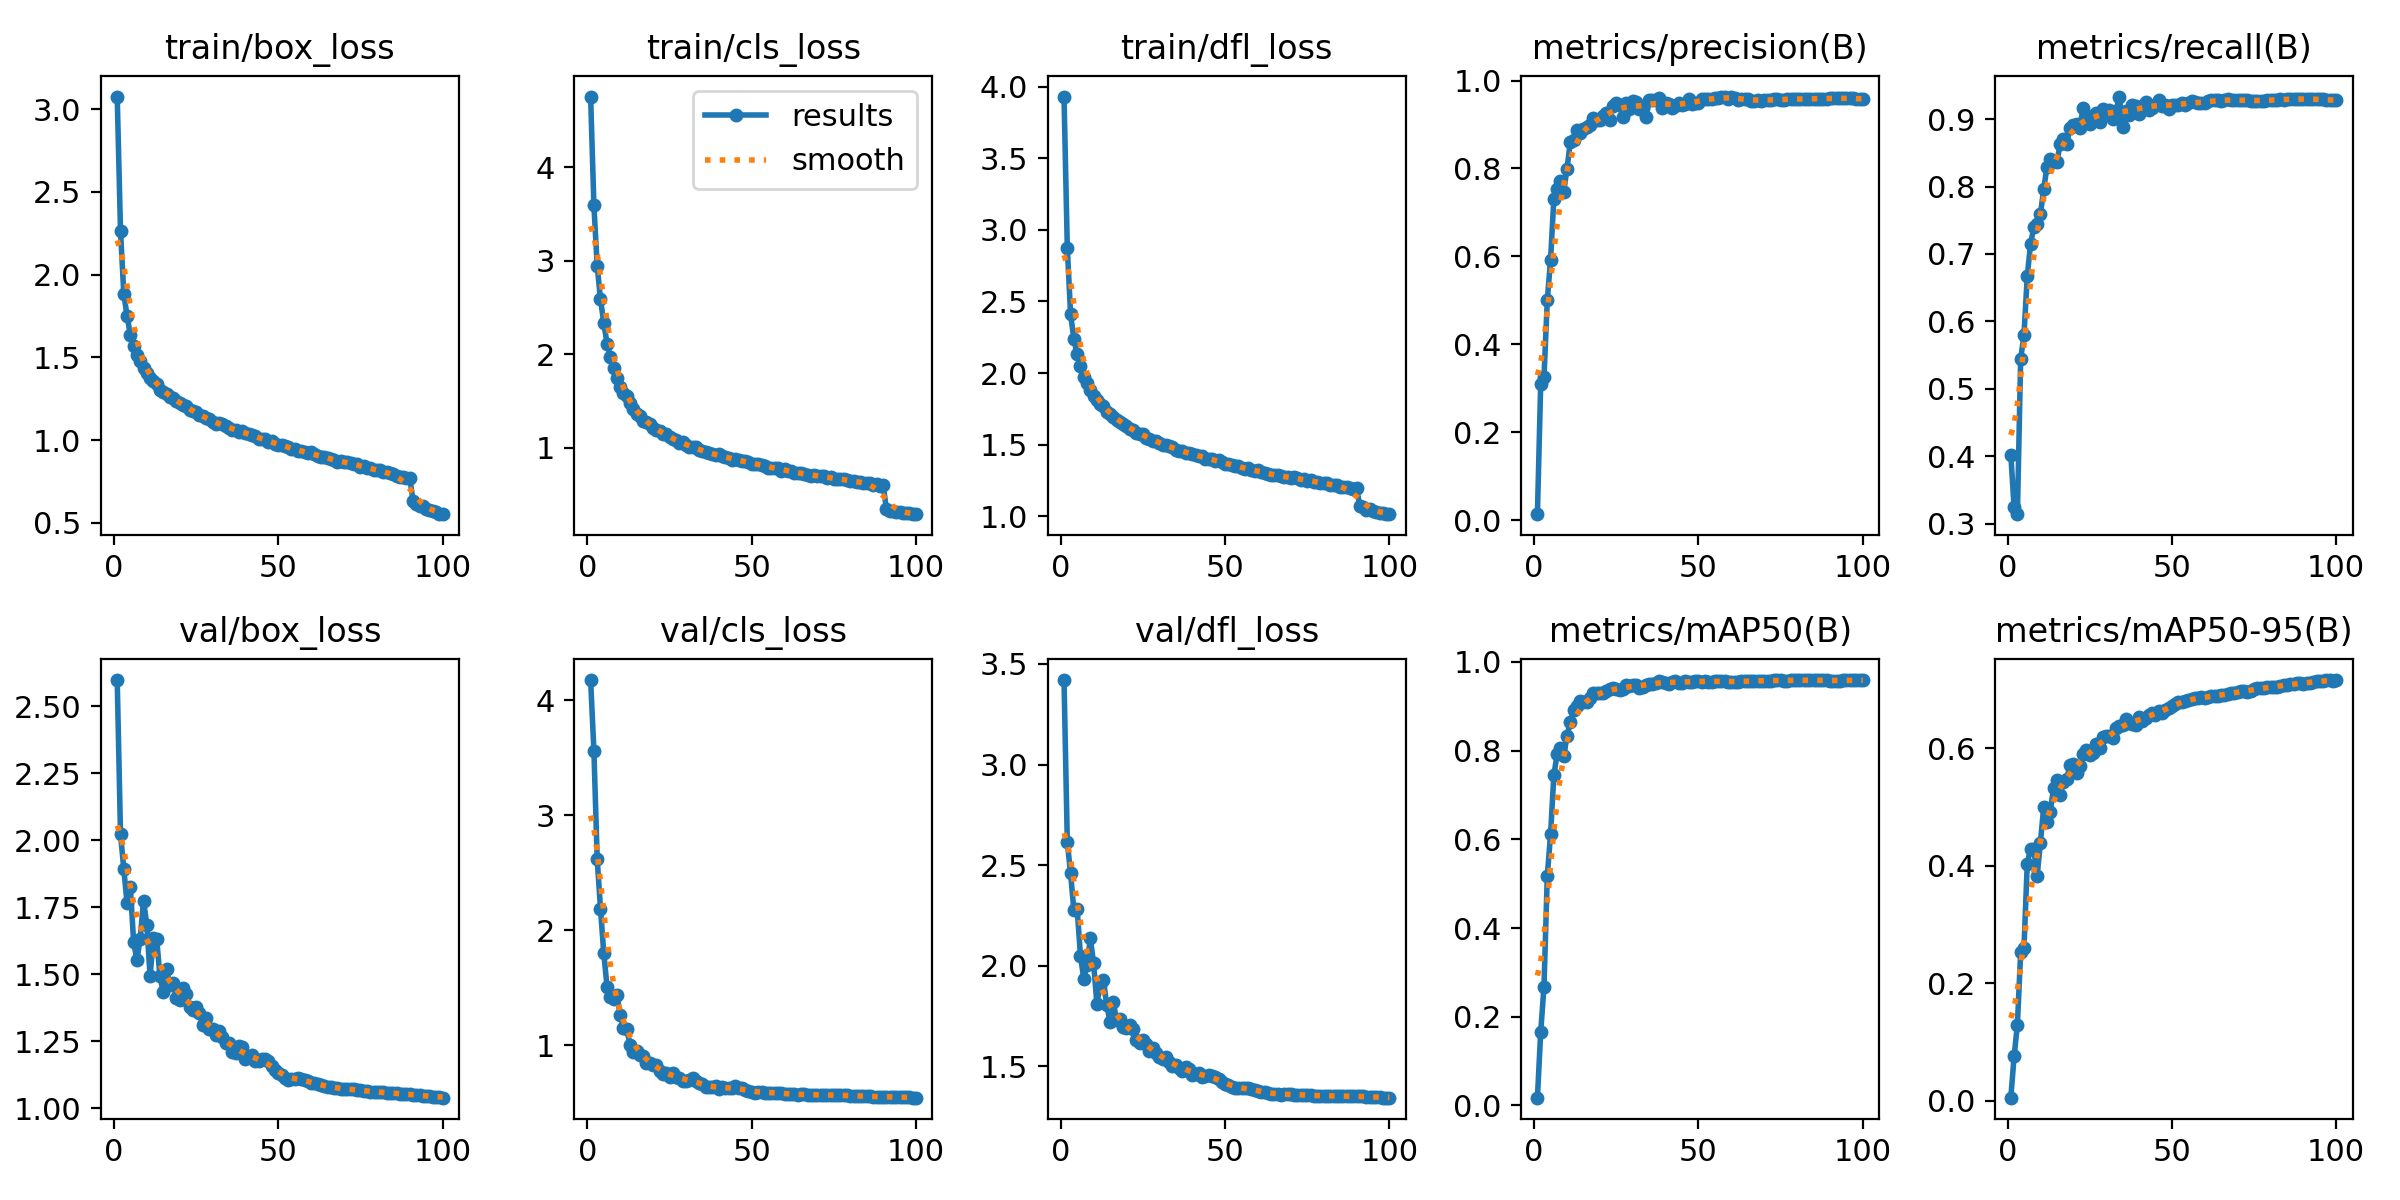

Values plotted in this chart, from the file beside it:
epoch, train/box_loss, train/cls_loss, train/dfl_loss, metrics/precision(B), metrics/recall(B), metrics/mAP50(B), metrics/mAP50-95(B), val/box_loss, val/cls_loss, val/dfl_loss, lr/pg0, lr/pg1, lr/pg2
1, 3.077, 4.757, 3.932, 0.01367, 0.4022, 0.01741, 0.00501, 2.597, 4.174, 3.42, 0.00333, 0.00333, 0.00333
2, 2.266, 3.593, 2.876, 0.3103, 0.3238, 0.1654, 0.07516, 2.023, 3.56, 2.614, 0.006597, 0.006597, 0.006597
3, 1.885, 2.947, 2.41, 0.3257, 0.3139, 0.2679, 0.1291, 1.893, 2.62, 2.458, 0.009798, 0.009798, 0.009798
4, 1.749, 2.59, 2.239, 0.4998, 0.5447, 0.5171, 0.2523, 1.764, 2.187, 2.275, 0.009703, 0.009703, 0.009703
5, 1.637, 2.335, 2.13, 0.5928, 0.5794, 0.6114, 0.2592, 1.825, 1.8, 2.283, 0.009703, 0.009703, 0.009703
6, 1.569, 2.115, 2.048, 0.7309, 0.6669, 0.7446, 0.4032, 1.619, 1.505, 2.05, 0.009604, 0.009604, 0.009604
7, 1.514, 1.976, 1.975, 0.7536, 0.7146, 0.792, 0.4286, 1.554, 1.417, 1.935, 0.009505, 0.009505, 0.009505
8, 1.48, 1.854, 1.932, 0.7723, 0.7397, 0.8059, 0.4278, 1.633, 1.4, 2.002, 0.009406, 0.009406, 0.009406
9, 1.436, 1.749, 1.881, 0.7476, 0.7443, 0.7869, 0.3821, 1.774, 1.439, 2.136, 0.009307, 0.009307, 0.009307
10, 1.407, 1.654, 1.838, 0.7992, 0.7589, 0.8334, 0.4391, 1.685, 1.261, 2.012, 0.009208, 0.009208, 0.009208
11, 1.376, 1.581, 1.812, 0.8596, 0.7959, 0.864, 0.499, 1.493, 1.152, 1.811, 0.009109, 0.009109, 0.009109
12, 1.356, 1.55, 1.783, 0.8649, 0.8292, 0.8923, 0.4744, 1.635, 1.138, 1.903, 0.00901, 0.00901, 0.00901
13, 1.339, 1.475, 1.77, 0.8864, 0.8403, 0.9017, 0.4918, 1.633, 1.003, 1.928, 0.008911, 0.008911, 0.008911
14, 1.304, 1.411, 1.728, 0.8814, 0.8382, 0.9113, 0.5319, 1.492, 0.9403, 1.803, 0.008812, 0.008812, 0.008812
15, 1.294, 1.367, 1.717, 0.8887, 0.8357, 0.9099, 0.546, 1.434, 0.9513, 1.722, 0.008713, 0.008713, 0.008713
16, 1.279, 1.342, 1.694, 0.8938, 0.8627, 0.9088, 0.5209, 1.519, 0.9173, 1.817, 0.008614, 0.008614, 0.008614
17, 1.26, 1.287, 1.669, 0.8991, 0.8701, 0.9185, 0.5427, 1.461, 0.9077, 1.729, 0.008515, 0.008515, 0.008515
18, 1.254, 1.276, 1.66, 0.915, 0.8635, 0.9311, 0.5472, 1.469, 0.8457, 1.736, 0.008416, 0.008416, 0.008416
19, 1.238, 1.253, 1.647, 0.9096, 0.8867, 0.9289, 0.5709, 1.411, 0.8429, 1.696, 0.008317, 0.008317, 0.008317
20, 1.225, 1.217, 1.629, 0.9103, 0.8917, 0.9299, 0.5726, 1.404, 0.8309, 1.691, 0.008218, 0.008218, 0.008218
21, 1.21, 1.188, 1.612, 0.9192, 0.8921, 0.9301, 0.5582, 1.448, 0.8256, 1.703, 0.008119, 0.008119, 0.008119
22, 1.206, 1.176, 1.605, 0.9265, 0.8862, 0.9352, 0.57, 1.426, 0.7706, 1.683, 0.00802, 0.00802, 0.00802
23, 1.184, 1.145, 1.584, 0.9094, 0.917, 0.9395, 0.5891, 1.38, 0.7482, 1.631, 0.007921, 0.007921, 0.007921
24, 1.177, 1.146, 1.575, 0.9423, 0.8968, 0.9415, 0.5963, 1.368, 0.7591, 1.613, 0.007822, 0.007822, 0.007822
25, 1.169, 1.117, 1.573, 0.9479, 0.8928, 0.9395, 0.589, 1.379, 0.7251, 1.629, 0.007723, 0.007723, 0.007723
26, 1.151, 1.093, 1.548, 0.9455, 0.9048, 0.9361, 0.591, 1.354, 0.7569, 1.612, 0.007624, 0.007624, 0.007624
27, 1.143, 1.083, 1.541, 0.9166, 0.9088, 0.9392, 0.6075, 1.312, 0.7217, 1.577, 0.007525, 0.007525, 0.007525
28, 1.131, 1.056, 1.528, 0.9497, 0.8959, 0.9482, 0.6008, 1.336, 0.7095, 1.591, 0.007426, 0.007426, 0.007426
29, 1.125, 1.058, 1.527, 0.9364, 0.9152, 0.9465, 0.619, 1.297, 0.6918, 1.567, 0.007327, 0.007327, 0.007327
30, 1.108, 1.031, 1.509, 0.9533, 0.9102, 0.9473, 0.6199, 1.296, 0.6901, 1.547, 0.007228, 0.007228, 0.007228
31, 1.099, 1.009, 1.5, 0.9517, 0.9129, 0.9472, 0.6202, 1.273, 0.6926, 1.535, 0.007129, 0.007129, 0.007129
32, 1.101, 1.007, 1.497, 0.936, 0.9008, 0.9403, 0.6165, 1.287, 0.7159, 1.547, 0.00703, 0.00703, 0.00703
33, 1.096, 1.006, 1.489, 0.9387, 0.9121, 0.9442, 0.6334, 1.267, 0.6849, 1.523, 0.006931, 0.006931, 0.006931
34, 1.088, 0.979, 1.482, 0.9172, 0.9335, 0.9492, 0.6374, 1.244, 0.6665, 1.5, 0.006832, 0.006832, 0.006832
35, 1.073, 0.9634, 1.464, 0.9568, 0.8888, 0.9507, 0.6397, 1.244, 0.6585, 1.507, 0.006733, 0.006733, 0.006733
36, 1.063, 0.9531, 1.457, 0.956, 0.9127, 0.9511, 0.6503, 1.209, 0.6316, 1.492, 0.006634, 0.006634, 0.006634
37, 1.061, 0.9436, 1.456, 0.9546, 0.9061, 0.9534, 0.6421, 1.208, 0.6384, 1.477, 0.006535, 0.006535, 0.006535
38, 1.051, 0.9308, 1.44, 0.9611, 0.9214, 0.956, 0.641, 1.234, 0.6336, 1.497, 0.006436, 0.006436, 0.006436
39, 1.053, 0.928, 1.441, 0.9378, 0.9191, 0.955, 0.6396, 1.228, 0.6417, 1.486, 0.006337, 0.006337, 0.006337
40, 1.046, 0.9311, 1.434, 0.9494, 0.907, 0.9536, 0.653, 1.183, 0.6191, 1.455, 0.006238, 0.006238, 0.006238
41, 1.039, 0.9074, 1.43, 0.9456, 0.9185, 0.9505, 0.6464, 1.192, 0.6336, 1.46, 0.006139, 0.006139, 0.006139
42, 1.03, 0.8995, 1.421, 0.9371, 0.9257, 0.9539, 0.6517, 1.198, 0.6228, 1.469, 0.00604, 0.00604, 0.00604
43, 1.024, 0.8919, 1.417, 0.9421, 0.914, 0.9579, 0.657, 1.178, 0.6273, 1.449, 0.005941, 0.005941, 0.005941
44, 1.009, 0.8729, 1.4, 0.9487, 0.9159, 0.9528, 0.6593, 1.178, 0.6291, 1.451, 0.005842, 0.005842, 0.005842
45, 1.006, 0.8802, 1.402, 0.9438, 0.9205, 0.9531, 0.6562, 1.184, 0.6399, 1.454, 0.005743, 0.005743, 0.005743
46, 1.007, 0.8725, 1.397, 0.9468, 0.929, 0.9573, 0.6627, 1.185, 0.6264, 1.45, 0.005644, 0.005644, 0.005644
47, 0.9899, 0.8561, 1.387, 0.9573, 0.9196, 0.9546, 0.6597, 1.178, 0.6231, 1.446, 0.005545, 0.005545, 0.005545
48, 0.9946, 0.8581, 1.392, 0.9469, 0.9207, 0.9545, 0.664, 1.159, 0.6102, 1.434, 0.005446, 0.005446, 0.005446
49, 0.9754, 0.8451, 1.376, 0.9487, 0.9155, 0.9566, 0.6682, 1.142, 0.6027, 1.424, 0.005347, 0.005347, 0.005347
50, 0.9703, 0.8231, 1.365, 0.948, 0.9207, 0.9575, 0.6723, 1.131, 0.5909, 1.412, 0.005248, 0.005248, 0.005248
51, 0.9709, 0.828, 1.366, 0.9585, 0.9213, 0.9556, 0.6749, 1.124, 0.5871, 1.409, 0.005149, 0.005149, 0.005149
52, 0.9637, 0.8268, 1.357, 0.9573, 0.9217, 0.9565, 0.6787, 1.111, 0.5902, 1.399, 0.00505, 0.00505, 0.00505
53, 0.9607, 0.821, 1.351, 0.9584, 0.9244, 0.9556, 0.679, 1.105, 0.5907, 1.39, 0.004951, 0.004951, 0.004951
54, 0.9477, 0.8103, 1.349, 0.9581, 0.9206, 0.9559, 0.6797, 1.11, 0.5873, 1.389, 0.004852, 0.004852, 0.004852
55, 0.9434, 0.7877, 1.335, 0.9614, 0.9235, 0.9565, 0.6816, 1.11, 0.5869, 1.39, 0.004753, 0.004753, 0.004753
56, 0.9332, 0.7837, 1.331, 0.9599, 0.9272, 0.9567, 0.684, 1.112, 0.5875, 1.391, 0.004654, 0.004654, 0.004654
57, 0.937, 0.7824, 1.336, 0.9627, 0.925, 0.9582, 0.6854, 1.111, 0.5847, 1.39, 0.004555, 0.004555, 0.004555
58, 0.9288, 0.7817, 1.325, 0.963, 0.924, 0.9566, 0.6857, 1.107, 0.5859, 1.387, 0.004456, 0.004456, 0.004456
59, 0.92, 0.7564, 1.315, 0.959, 0.9235, 0.9545, 0.6862, 1.101, 0.584, 1.382, 0.004357, 0.004357, 0.004357
60, 0.9274, 0.7723, 1.324, 0.9636, 0.9236, 0.9552, 0.6851, 1.095, 0.5783, 1.378, 0.004258, 0.004258, 0.004258
... 40 more rows
